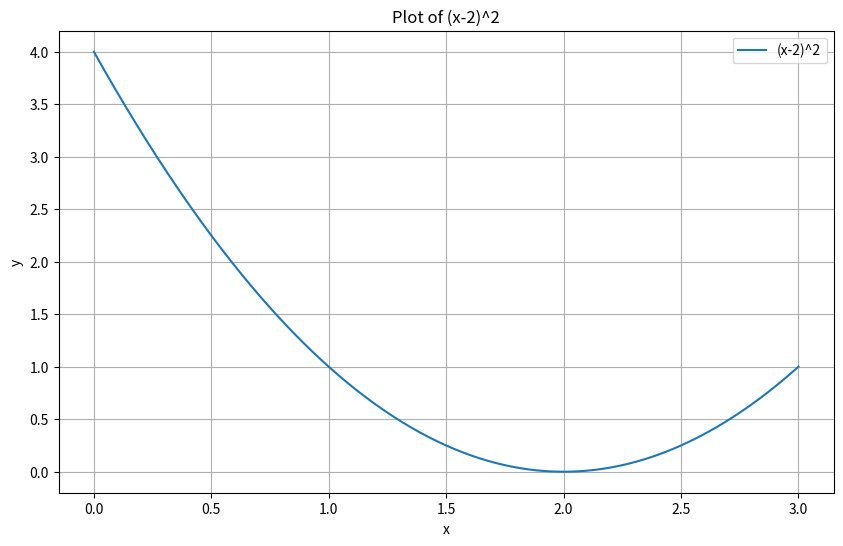

This chart was generated by the following Python code:
from scipy.optimize import minimize_scalar
import numpy as np
import matplotlib.pyplot as plt


# Define your function here
def f(x):
    return (x - 2) ** 2


# Use the golden section search method
result = minimize_scalar(f, method="golden")

print(result.x)  # The x-coordinate of the minimum

# plot the function
x = np.linspace(0, 3, 400)
y = f(x)

plt.figure(figsize=(10, 6))
plt.plot(x, y, label="(x-2)^2")
plt.title("Plot of (x-2)^2")
plt.xlabel("x")
plt.ylabel("y")
plt.legend()
plt.grid(True)

plt.show()
